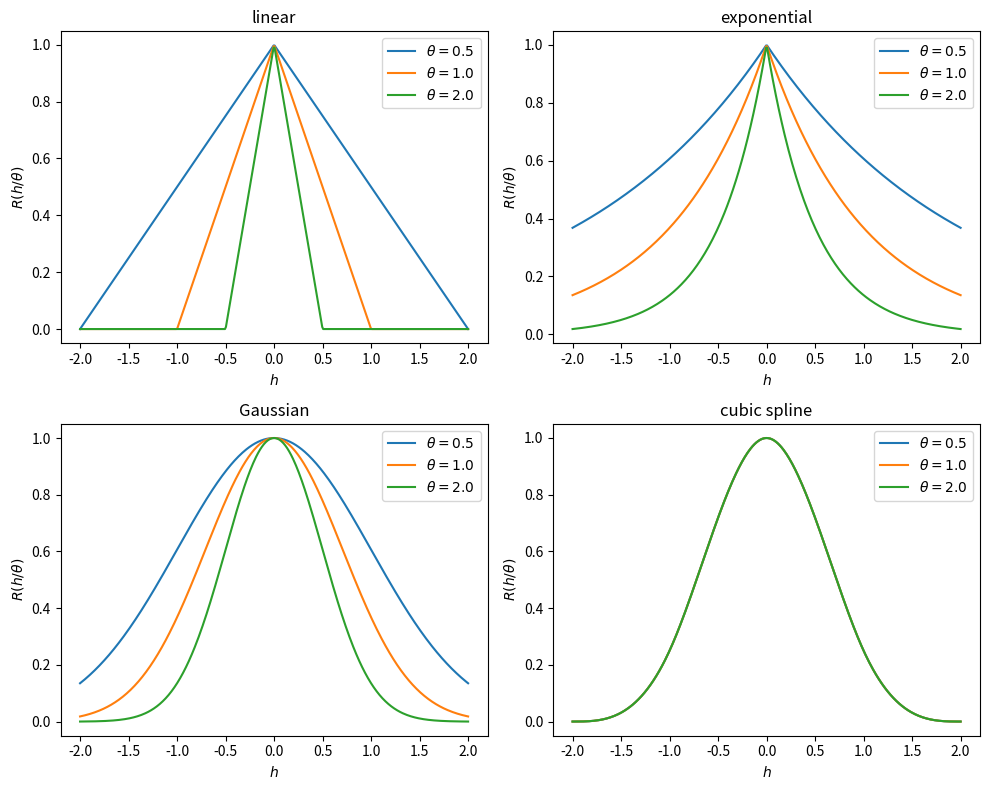

Write the Python code that produced this figure.
import numpy as np
import matplotlib.pyplot as plt


# Define the correlation functions
def linear(h, theta):
    return np.maximum(0, 1 - theta * np.abs(h))


def exponential(h, theta):
    return np.exp(-theta * np.abs(h))


def gaussian(h, theta):
    return np.exp(-theta * (h**2))


def cubic_spline(h, theta):
    abs_h = np.abs(h)
    return np.where(
        abs_h <= 1,
        1 - 1.5 * abs_h**2 + 0.75 * abs_h**3,
        np.where(abs_h <= 2, 0.25 * (2 - abs_h) ** 3, 0),
    )


# Generate h values
h = np.linspace(-2, 2, 400)

# Define theta values
thetas = [0.5, 1.0, 2.0]

# Create subplots
fig, axs = plt.subplots(2, 2, figsize=(10, 8))

# Plot linear correlation function
for theta in thetas:
    axs[0, 0].plot(h, linear(h, theta), label=f"$\\theta={theta}$")
axs[0, 0].set_title("linear")
axs[0, 0].set_xlabel("$h$")
axs[0, 0].set_ylabel("$R(h/\\theta)$")
axs[0, 0].legend()

# Plot exponential correlation function
for theta in thetas:
    axs[0, 1].plot(h, exponential(h, theta), label=f"$\\theta={theta}$")
axs[0, 1].set_title("exponential")
axs[0, 1].set_xlabel("$h$")
axs[0, 1].set_ylabel("$R(h/\\theta)$")
axs[0, 1].legend()

# Plot Gaussian correlation function
for theta in thetas:
    axs[1, 0].plot(h, gaussian(h, theta), label=f"$\\theta={theta}$")
axs[1, 0].set_title("Gaussian")
axs[1, 0].set_xlabel("$h$")
axs[1, 0].set_ylabel("$R(h/\\theta)$")
axs[1, 0].legend()

# Plot cubic spline correlation function
for theta in thetas:
    axs[1, 1].plot(h, cubic_spline(h, theta), label=f"$\\theta={theta}$")
axs[1, 1].set_title("cubic spline")
axs[1, 1].set_xlabel("$h$")
axs[1, 1].set_ylabel("$R(h/\\theta)$")
axs[1, 1].legend()

# Adjust layout and show plot
plt.tight_layout()
plt.show()
